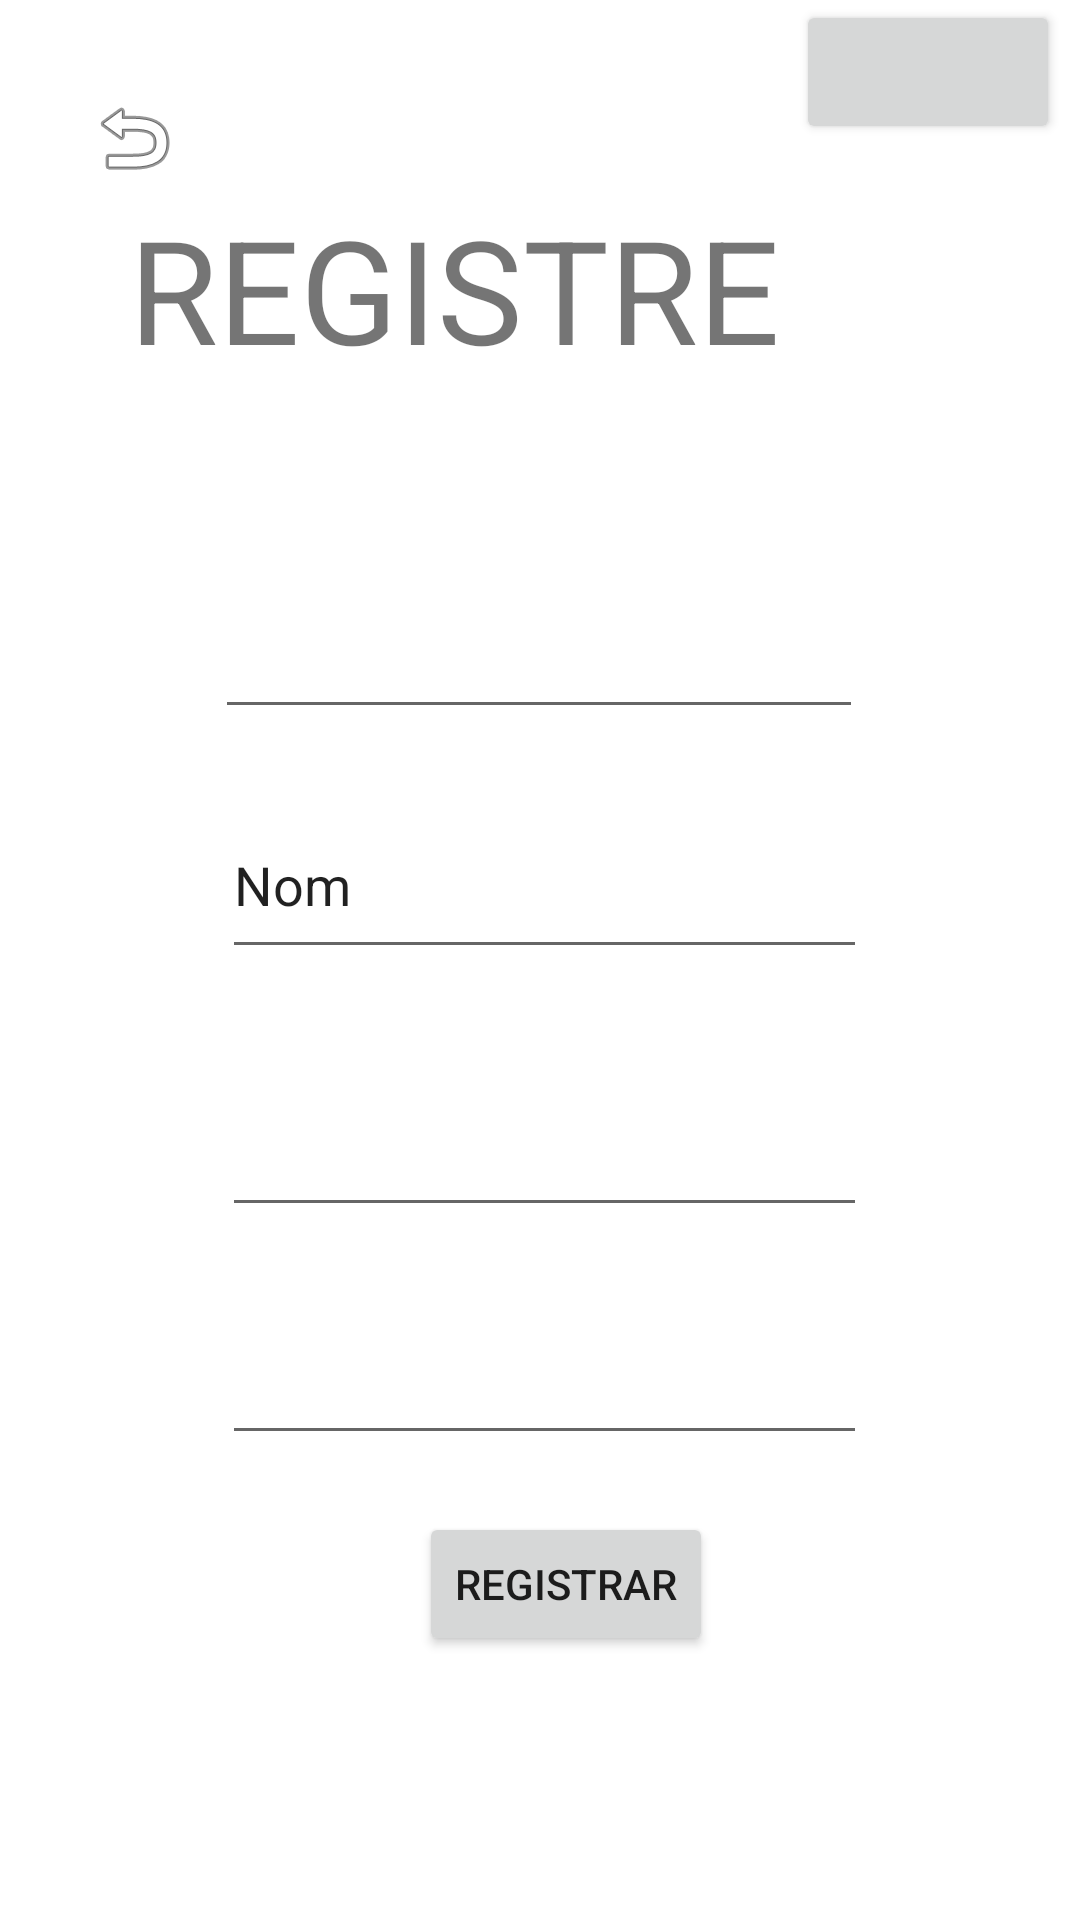

Reconstruct the res/layout file that produces this screen, plus the resources it refers to.
<!-- AndroidManifest.xml: application theme Theme.TipPay -->
<!-- res/layout/activity_registre_usuari.xml -->
<?xml version="1.0" encoding="utf-8"?>
<androidx.constraintlayout.widget.ConstraintLayout xmlns:android="http://schemas.android.com/apk/res/android"
    xmlns:app="http://schemas.android.com/apk/res-auto"
    xmlns:tools="http://schemas.android.com/tools"
    android:layout_width="match_parent"
    android:layout_height="match_parent"
    tools:context=".registreUsuari">

    <TextView
        android:id="@+id/textView3"
        android:layout_width="284dp"
        android:layout_height="79dp"
        android:layout_marginTop="64dp"
        android:text="REGISTRE "
        android:textSize="48sp"
        app:layout_constraintEnd_toEndOf="parent"
        app:layout_constraintHorizontal_bias="0.566"
        app:layout_constraintStart_toStartOf="parent"
        app:layout_constraintTop_toTopOf="parent" />

    <EditText
        android:id="@+id/registreUsuariNom"
        android:layout_width="215dp"
        android:layout_height="59dp"
        android:layout_marginTop="264dp"
        android:ems="10"
        android:inputType="textPersonName"
        android:text="Nom"
        app:layout_constraintEnd_toEndOf="parent"
        app:layout_constraintHorizontal_bias="0.51"
        app:layout_constraintStart_toStartOf="parent"
        app:layout_constraintTop_toTopOf="parent"
        tools:text="Nom" />

    <Button
        android:id="@+id/btSeguent2"
        android:layout_width="wrap_content"
        android:layout_height="wrap_content"
        android:layout_marginBottom="88dp"
        android:text="Registrar"
        android:onClick="sessioIniciada"
        app:layout_constraintBottom_toBottomOf="parent"
        app:layout_constraintEnd_toEndOf="parent"
        app:layout_constraintHorizontal_bias="0.533"
        app:layout_constraintStart_toStartOf="parent" />

    <Button
        android:id="@+id/returnRegistre2"
        android:layout_width="63dp"
        android:layout_height="52dp"
        android:background="#00FFFFFF"
        android:backgroundTint="#0CFFFFFF"
        android:drawableBottom="@android:drawable/ic_menu_revert"
        android:onClick="returnMain"
        app:layout_constraintBottom_toBottomOf="parent"
        app:layout_constraintEnd_toEndOf="parent"
        app:layout_constraintHorizontal_bias="0.045"
        app:layout_constraintStart_toStartOf="parent"
        app:layout_constraintTop_toTopOf="parent"
        app:layout_constraintVertical_bias="0.017"
        tools:ignore="SpeakableTextPresentCheck" />

    <Button
        android:id="@+id/registreInfo2"
        android:layout_width="wrap_content"
        android:layout_height="wrap_content"
        app:layout_constraintBottom_toBottomOf="parent"
        app:layout_constraintEnd_toEndOf="parent"
        app:layout_constraintHorizontal_bias="0.975"
        app:layout_constraintStart_toStartOf="parent"
        app:layout_constraintTop_toTopOf="parent"
        app:layout_constraintVertical_bias="0.0"
        tools:ignore="SpeakableTextPresentCheck" />

    <EditText
        android:id="@+id/registreUsuariContra"
        android:layout_width="215dp"
        android:layout_height="61dp"
        android:layout_marginTop="348dp"
        android:ems="10"
        android:inputType="textPassword"
        app:layout_constraintEnd_toEndOf="parent"
        app:layout_constraintHorizontal_bias="0.51"
        app:layout_constraintStart_toStartOf="parent"
        app:layout_constraintTop_toTopOf="parent"
        tools:ignore="SpeakableTextPresentCheck" />

    <EditText
        android:id="@+id/registreUsuariContra2"
        android:layout_width="215dp"
        android:layout_height="61dp"
        android:layout_marginTop="424dp"
        android:ems="10"
        android:inputType="textPassword"
        app:layout_constraintEnd_toEndOf="parent"
        app:layout_constraintHorizontal_bias="0.51"
        app:layout_constraintStart_toStartOf="parent"
        app:layout_constraintTop_toTopOf="parent"
        tools:ignore="SpeakableTextPresentCheck" />

    <EditText
        android:id="@+id/registreUsuariEmail"
        android:layout_width="216dp"
        android:layout_height="55dp"
        android:layout_marginTop="188dp"
        android:ems="10"
        android:inputType="textEmailAddress"
        app:layout_constraintEnd_toEndOf="parent"
        app:layout_constraintHorizontal_bias="0.497"
        app:layout_constraintStart_toStartOf="parent"
        app:layout_constraintTop_toTopOf="parent"
        tools:ignore="SpeakableTextPresentCheck"
        tools:text="Email" />
</androidx.constraintlayout.widget.ConstraintLayout>
<!-- resources referenced by this layout -->
<resources>
  <style name="Theme.TipPay" parent="Theme.MaterialComponents.DayNight.DarkActionBar">
          
          <item name="colorPrimary">#005FEE</item>
          <item name="colorPrimaryVariant">#10CDEF</item>
          <item name="colorOnPrimary">@color/white</item>
          
          <item name="colorSecondary">@color/teal_200</item>
          <item name="colorSecondaryVariant">@color/teal_700</item>
          <item name="colorOnSecondary">@color/black</item>
          
          <item name="android:statusBarColor" tools:targetApi="l">?attr/colorPrimaryVariant</item>
          
      </style>
  <!-- not gathered from this repository: default colours our renderer supplied (Android Studio template values) -->
  <color name="teal_200">#FF03DAC5</color>
  <color name="teal_700">#FF018786</color>
  <color name="black">#FF000000</color>
  <color name="white">#FFFFFFFF</color>
</resources>
